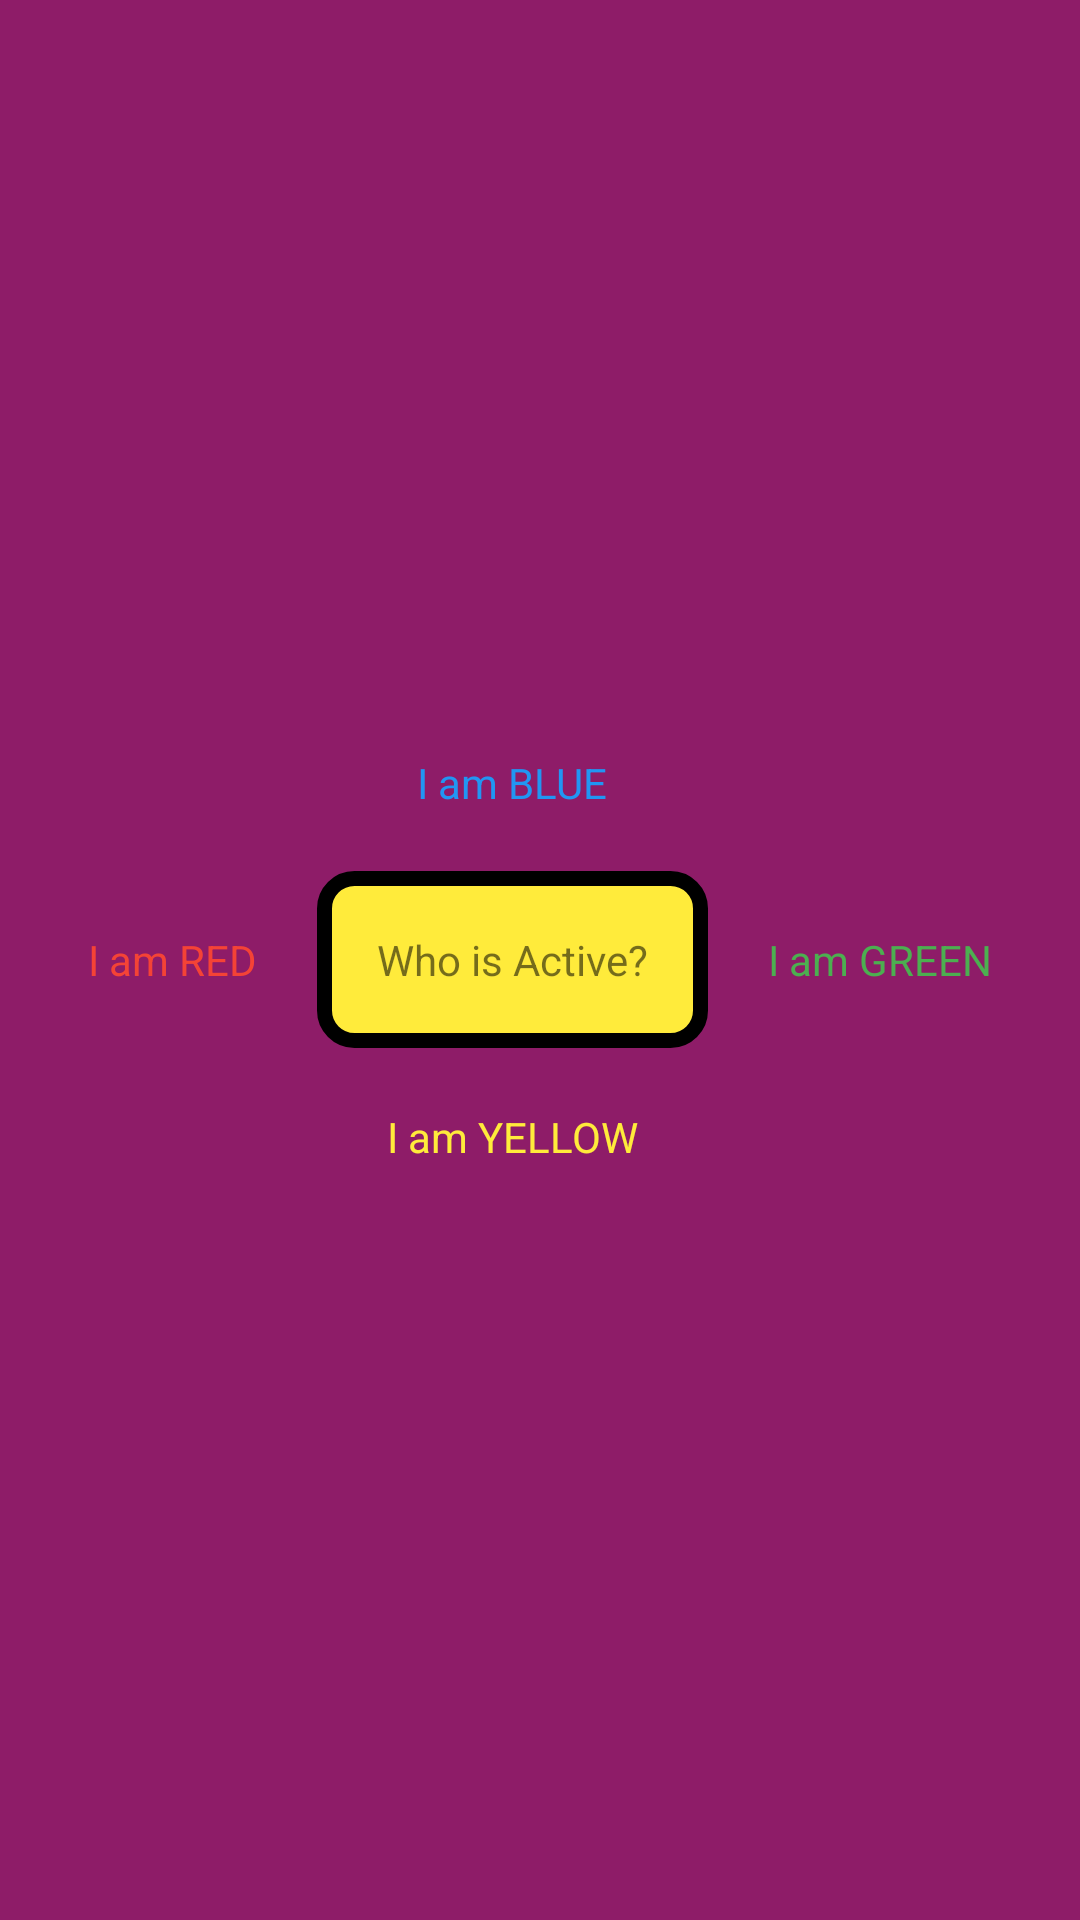

Layout XML and referenced resources for this Android screen:
<!-- AndroidManifest.xml: application theme Theme.CHI_Homework_2_3 -->
<!-- res/layout/activity_linear_with_text.xml -->
<?xml version="1.0" encoding="utf-8"?>
<LinearLayout xmlns:android="http://schemas.android.com/apk/res/android"
    xmlns:app="http://schemas.android.com/apk/res-auto"
    xmlns:tools="http://schemas.android.com/tools"
    android:layout_width="match_parent"
    android:layout_height="match_parent"
    android:background="@color/background_color"
    android:gravity="center"
    tools:context=".LinearWithTextActivity">

    <androidx.appcompat.widget.LinearLayoutCompat
        android:layout_width="match_parent"
        android:layout_height="wrap_content"
        android:gravity="center"
        android:orientation="horizontal">

        <TextView
            android:id="@+id/optionRed"
            android:layout_width="wrap_content"
            android:layout_height="wrap_content"
            android:text="@string/red"
            android:textColor="@color/red" />

        <androidx.appcompat.widget.LinearLayoutCompat
            android:layout_width="wrap_content"
            android:layout_height="wrap_content"
            android:gravity="center"
            android:orientation="vertical">

            <TextView
                android:id="@+id/optionBlue"
                android:layout_width="wrap_content"
                android:layout_height="wrap_content"
                android:text="@string/blue"
                android:textColor="@color/blue" />

            <TextView
                android:id="@+id/activeButton"
                android:layout_width="wrap_content"
                android:layout_height="wrap_content"
                android:layout_margin="20dp"
                android:background="@drawable/yellow_button"
                android:padding="20dp"
                android:text="@string/button_text" />

            <TextView
                android:id="@+id/optionYellow"
                android:layout_width="wrap_content"
                android:layout_height="wrap_content"
                android:text="@string/yellow"
                android:textColor="@color/yellow" />

        </androidx.appcompat.widget.LinearLayoutCompat>

        <TextView
            android:id="@+id/optionGreen"
            android:layout_width="wrap_content"
            android:layout_height="wrap_content"
            android:text="@string/green"
            android:textColor="@color/green" />

    </androidx.appcompat.widget.LinearLayoutCompat>

</LinearLayout>
<!-- resources referenced by this layout -->
<resources>
  <color name="background_color">#8E1C68</color>
  <color name="blue">#2196F3</color>
  <color name="green">#4CAF50</color>
  <color name="red">#F44336</color>
  <color name="yellow">#FFEB3B</color>
  <!-- drawable yellow_button (drawable) -->
  <?xml version="1.0" encoding="utf-8"?>
  <selector>
      <item>
          <shape xmlns:android="http://schemas.android.com/apk/res/android" android:shape="rectangle">
              <solid android:color="@color/yellow" />
              <stroke android:width="5dp" android:color="@color/black" />
              <corners android:radius="10dp" />
          </shape>
      </item>
  </selector>
  <string name="blue">I am BLUE</string>
  <string name="button_text">Who is Active?</string>
  <string name="green">I am GREEN</string>
  <string name="red">I am RED</string>
  <string name="yellow">I am YELLOW</string>
  <style name="Theme.CHI_Homework_2_3" parent="Theme.MaterialComponents.DayNight.DarkActionBar">
          
          <item name="colorPrimary">@color/purple_500</item>
          <item name="colorPrimaryVariant">@color/purple_700</item>
          <item name="colorOnPrimary">@color/white</item>
          
          <item name="colorSecondary">@color/teal_200</item>
          <item name="colorSecondaryVariant">@color/teal_700</item>
          <item name="colorOnSecondary">@color/black</item>
          
          <item name="android:statusBarColor" tools:targetApi="l">?attr/colorPrimaryVariant</item>
          
      </style>
  <color name="black">#FF000000</color>
  <color name="purple_500">#FF6200EE</color>
  <color name="purple_700">#FF3700B3</color>
  <color name="white">#FFFFFFFF</color>
  <color name="teal_200">#FF03DAC5</color>
  <color name="teal_700">#FF018786</color>
</resources>
